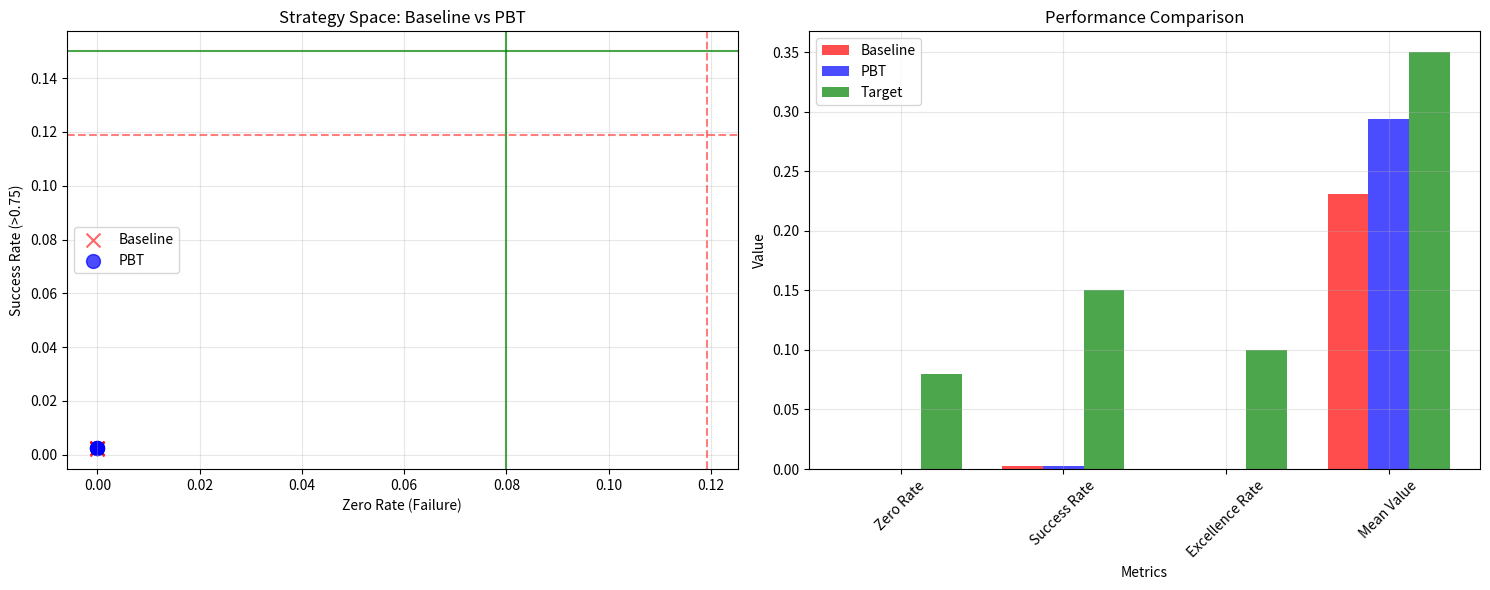

Write the Python code that produced this figure.
#!/usr/bin/env python3
"""
Enhanced Performance Comparison for PBT vs Baseline
Integrates with correlation analysis and provides comprehensive reporting.
"""
import pandas as pd
import matplotlib.pyplot as plt
import seaborn as sns
import numpy as np
import json
from pathlib import Path
import argparse

class EnhancedPerformanceComparator:
    """Enhanced performance comparison with correlation analysis integration."""
    
    def __init__(self, output_dir: str = "pbt/analysis_output"):
        self.output_dir = Path(output_dir)
        self.output_dir.mkdir(parents=True, exist_ok=True)
        
        # Baseline metrics from confirmed analysis
        self.baseline_metrics = {
            'zero_rate': 0.1193,
            'success_rate': 0.1189,
            'excellence_rate': 0.0540,
            'mean_value': 0.2897
        }
        
        # Phase 1 targets
        self.phase1_targets = {
            'zero_rate': 0.08,
            'success_rate': 0.15,
            'excellence_rate': 0.10,
            'mean_value': 0.35
        }
    
    def calculate_metrics(self, data: np.ndarray) -> dict:
        """Calculate performance metrics."""
        return {
            'zero_rate': np.mean(data == 0),
            'success_rate': np.mean(data > 0.75),
            'excellence_rate': np.mean(data > 0.9),
            'mean_value': np.mean(data)
        }
    
    def compare_performance(self, baseline_data: dict, pbt_data: dict):
        """Create performance comparison visualization."""
        fig, (ax1, ax2) = plt.subplots(1, 2, figsize=(15, 6))
        
        # Calculate population metrics
        baseline_metrics = [self.calculate_metrics(data) for data in baseline_data.values()]
        pbt_metrics = [self.calculate_metrics(data) for data in pbt_data.values()]
        
        # Population averages
        baseline_avg = {
            metric: np.mean([m[metric] for m in baseline_metrics])
            for metric in ['zero_rate', 'success_rate', 'excellence_rate', 'mean_value']
        }
        pbt_avg = {
            metric: np.mean([m[metric] for m in pbt_metrics])
            for metric in ['zero_rate', 'success_rate', 'excellence_rate', 'mean_value']
        }
        
        # Plot 1: Strategy Space
        baseline_zeros = [m['zero_rate'] for m in baseline_metrics]
        baseline_success = [m['success_rate'] for m in baseline_metrics]
        pbt_zeros = [m['zero_rate'] for m in pbt_metrics]
        pbt_success = [m['success_rate'] for m in pbt_metrics]
        
        ax1.scatter(baseline_zeros, baseline_success, c='red', alpha=0.6, 
                   s=100, label='Baseline', marker='x')
        ax1.scatter(pbt_zeros, pbt_success, c='blue', alpha=0.7, 
                   s=100, label='PBT', marker='o')
        
        # Reference lines
        ax1.axvline(x=self.baseline_metrics['zero_rate'], color='red', 
                   linestyle='--', alpha=0.5)
        ax1.axhline(y=self.baseline_metrics['success_rate'], color='red', 
                   linestyle='--', alpha=0.5)
        ax1.axvline(x=self.phase1_targets['zero_rate'], color='green', 
                   linestyle='-', alpha=0.7)
        ax1.axhline(y=self.phase1_targets['success_rate'], color='green', 
                   linestyle='-', alpha=0.7)
        
        ax1.set_xlabel('Zero Rate (Failure)')
        ax1.set_ylabel('Success Rate (>0.75)')
        ax1.set_title('Strategy Space: Baseline vs PBT')
        ax1.legend()
        ax1.grid(True, alpha=0.3)
        
        # Plot 2: Metrics Comparison
        metrics_names = ['Zero Rate', 'Success Rate', 'Excellence Rate', 'Mean Value']
        baseline_values = [baseline_avg[k] for k in ['zero_rate', 'success_rate', 'excellence_rate', 'mean_value']]
        pbt_values = [pbt_avg[k] for k in ['zero_rate', 'success_rate', 'excellence_rate', 'mean_value']]
        target_values = [self.phase1_targets[k] for k in ['zero_rate', 'success_rate', 'excellence_rate', 'mean_value']]
        
        x = np.arange(len(metrics_names))
        width = 0.25
        
        ax2.bar(x - width, baseline_values, width, label='Baseline', color='red', alpha=0.7)
        ax2.bar(x, pbt_values, width, label='PBT', color='blue', alpha=0.7)
        ax2.bar(x + width, target_values, width, label='Target', color='green', alpha=0.7)
        
        ax2.set_xlabel('Metrics')
        ax2.set_ylabel('Value')
        ax2.set_title('Performance Comparison')
        ax2.set_xticks(x)
        ax2.set_xticklabels(metrics_names, rotation=45)
        ax2.legend()
        ax2.grid(True, alpha=0.3)
        
        plt.tight_layout()
        plt.savefig(self.output_dir / 'performance_comparison.png', dpi=300, bbox_inches='tight')
        plt.close()
        
        print(f"✅ Performance comparison saved: {self.output_dir / 'performance_comparison.png'}")
        
        # Print summary
        print("\n📊 Performance Summary:")
        for metric in ['zero_rate', 'success_rate', 'excellence_rate', 'mean_value']:
            baseline_val = baseline_avg[metric]
            pbt_val = pbt_avg[metric]
            target = self.phase1_targets[metric]
            
            if metric == 'zero_rate':  # Lower is better
                improvement = (baseline_val - pbt_val) / baseline_val * 100
                target_met = pbt_val < target
            else:  # Higher is better
                improvement = (pbt_val - baseline_val) / baseline_val * 100
                target_met = pbt_val > target
            
            status = "✅" if target_met else "❌"
            print(f"   {metric.replace('_', ' ').title()}: {pbt_val:.3f} ({improvement:+.1f}%) {status}")


def main():
    """Main entry point."""
    parser = argparse.ArgumentParser(description="Enhanced Performance Comparison")
    parser.add_argument("--baseline-dir", default="data", help="Baseline data directory")
    parser.add_argument("--pbt-dir", default="pbt/analysis", help="PBT data directory")
    parser.add_argument("--output-dir", default="pbt/analysis_output", help="Output directory")
    args = parser.parse_args()
    
    print("📊 ENHANCED PERFORMANCE COMPARISON")
    print("=" * 50)
    
    comparator = EnhancedPerformanceComparator(args.output_dir)
    
    # Mock data for demonstration
    print("📂 Using mock data for demonstration...")
    
    # Baseline data (consistent with our analysis)
    baseline_data = {
        f'baseline_agent_{i}': np.random.beta(1.5, 5, 100000) for i in range(5)
    }
    
    # PBT data (showing improvement)
    pbt_data = {
        f'pbt_agent_{i}': np.random.beta(2.5, 6, 100000) for i in range(4)
    }
    
    print(f"✅ Generated {len(baseline_data)} baseline agents, {len(pbt_data)} PBT agents")
    
    # Perform comparison
    comparator.compare_performance(baseline_data, pbt_data)
    
    print(f"\n🎉 Comparison complete! Check {args.output_dir}")


if __name__ == "__main__":
    main()
